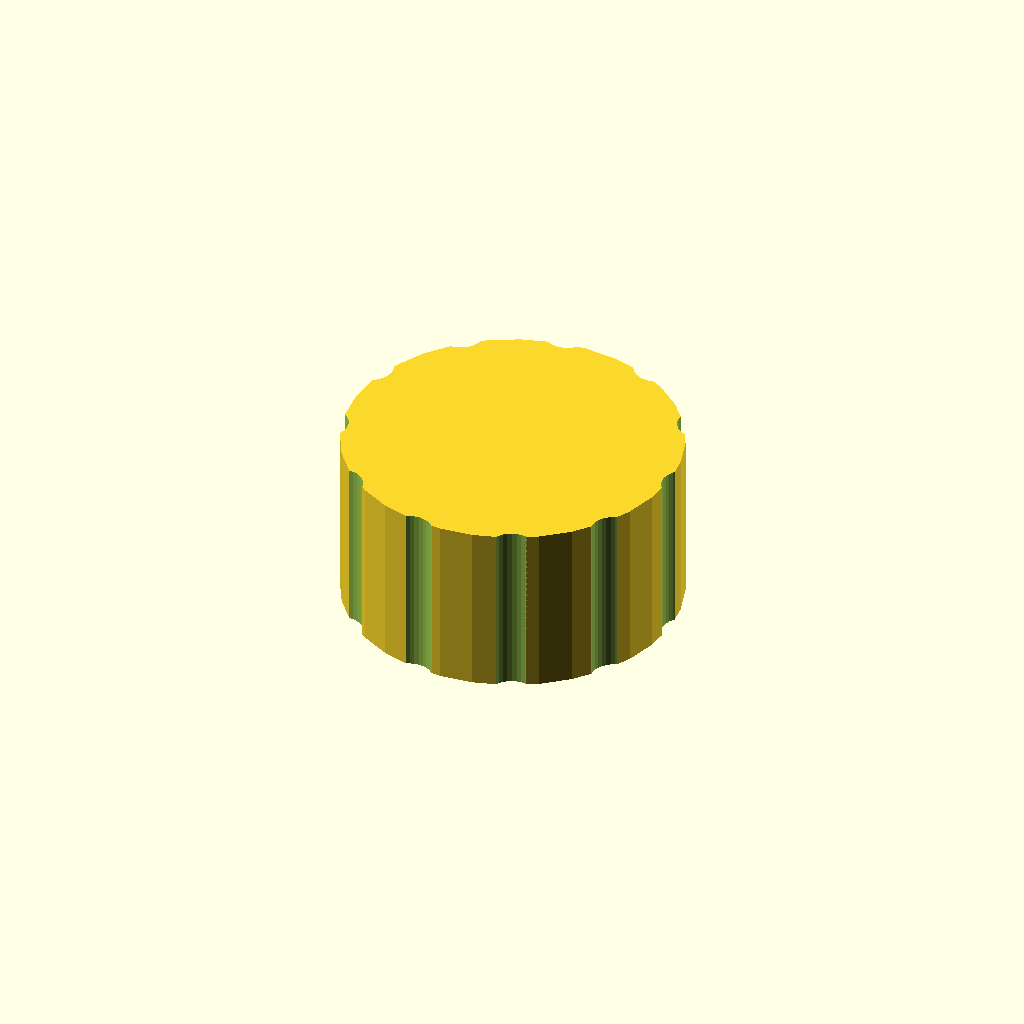
Cell 1: the model at its default parameters.
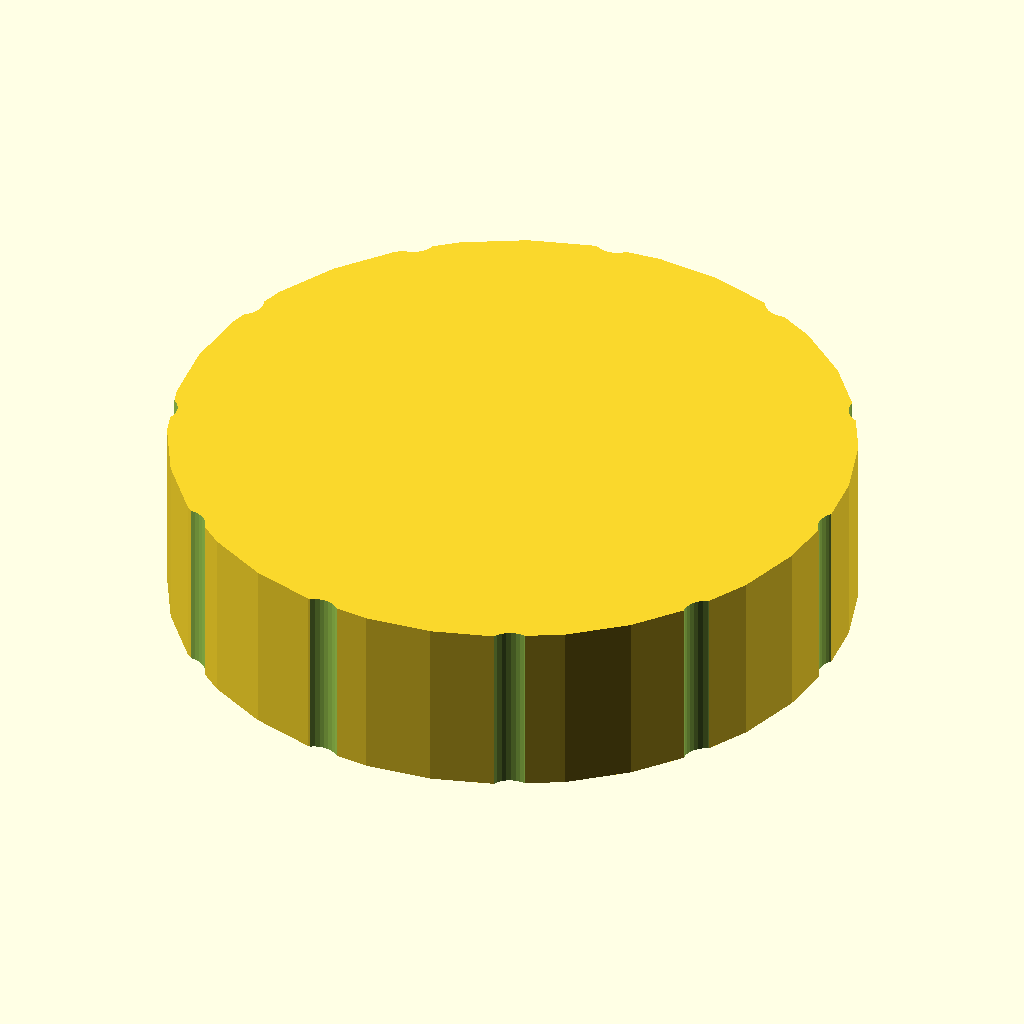
Cell 2: outer_d = 100 (everything else at default).
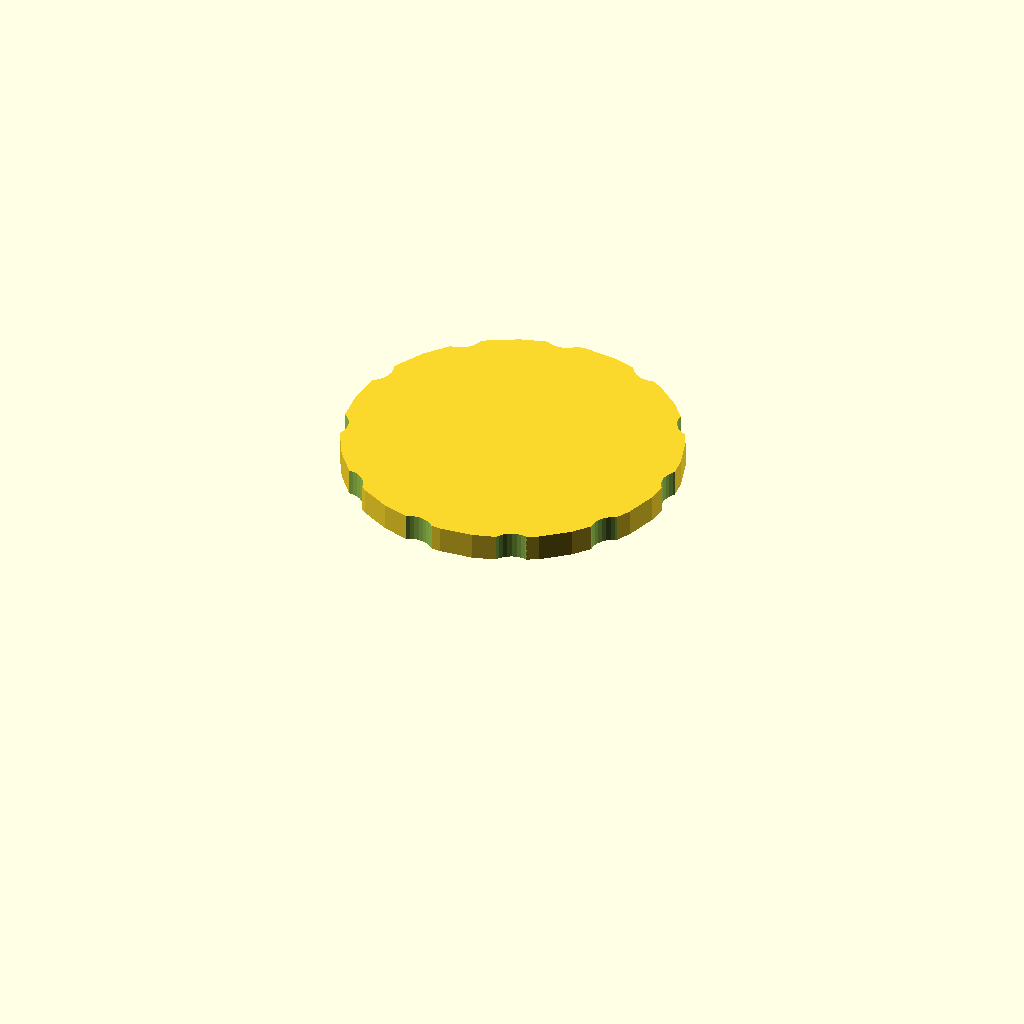
Cell 3 — bore_d set to 90, the other parameters unchanged.
One fixed orthographic camera (rotation 55°, 0°, 25°; colour scheme Cornfield) for every cell.
The OpenSCAD source (optional_data/data/gen3/threadcaps/part_0039.scad):
$fn = 32;

// ----------------------------------------------------------------------
// Threaded cap: 50 mm body, 26 mm tall, 45 mm threaded bore
// ----------------------------------------------------------------------

// --- parameters (mm) ---
outer_d = 50;             // cap outside diameter
body_h = 26;              // cap height
top_t = 4;                // closed top thickness
bore_d = 45;              // bore core diameter
pitch = 2;                // thread pitch
thread_d = 1.2;           // thread depth
thread_z = 3;             // thread start above the rim
thread_h = 16;            // threaded height
flutes = 11;              // number of knurl flutes
flute_d = 7;              // flute cutter diameter
flute_depth = 1;          // flute depth into the rim

difference() {
  union() {
    cylinder(h = 26, d = outer_d);
  }
  /* threaded bore, closed at the top */
  translate([0, 0, -2.5]) cylinder(h = 24.5, d = bore_d);
  translate([0, 0, 3]) rotate_extrude() polygon([[21.5, 0], [21.5, 16], [22, 16], [23.7, 15], [22, 14], [23.7, 13], [22, 12], [23.7, 11], [22, 10], [23.7, 9], [22, 8], [23.7, 7], [22, 6], [23.7, 5], [22, 4], [23.7, 3], [22, 0], [21.5, 0]]);
  /* knurl flutes around the rim */
  for (i = [0 : flutes - 1]) {
    a = i * 360 / flutes;
    translate([(outer_d / 2 + flute_d / 2 - flute_depth) * cos(a), (outer_d / 2 + flute_d / 2 - flute_depth) * sin(a), -2.5]) cylinder(h = body_h + 5, d = flute_d);
  }
}
Customizer parameters (derived from the source; name, type, default, range or options):
outer_d: number, default 50
body_h: number, default 26
top_t: number, default 4
bore_d: number, default 45
pitch: number, default 2
thread_d: number, default 1.2
thread_z: number, default 3
thread_h: number, default 16
flutes: number, default 11
flute_d: number, default 7
flute_depth: number, default 1
